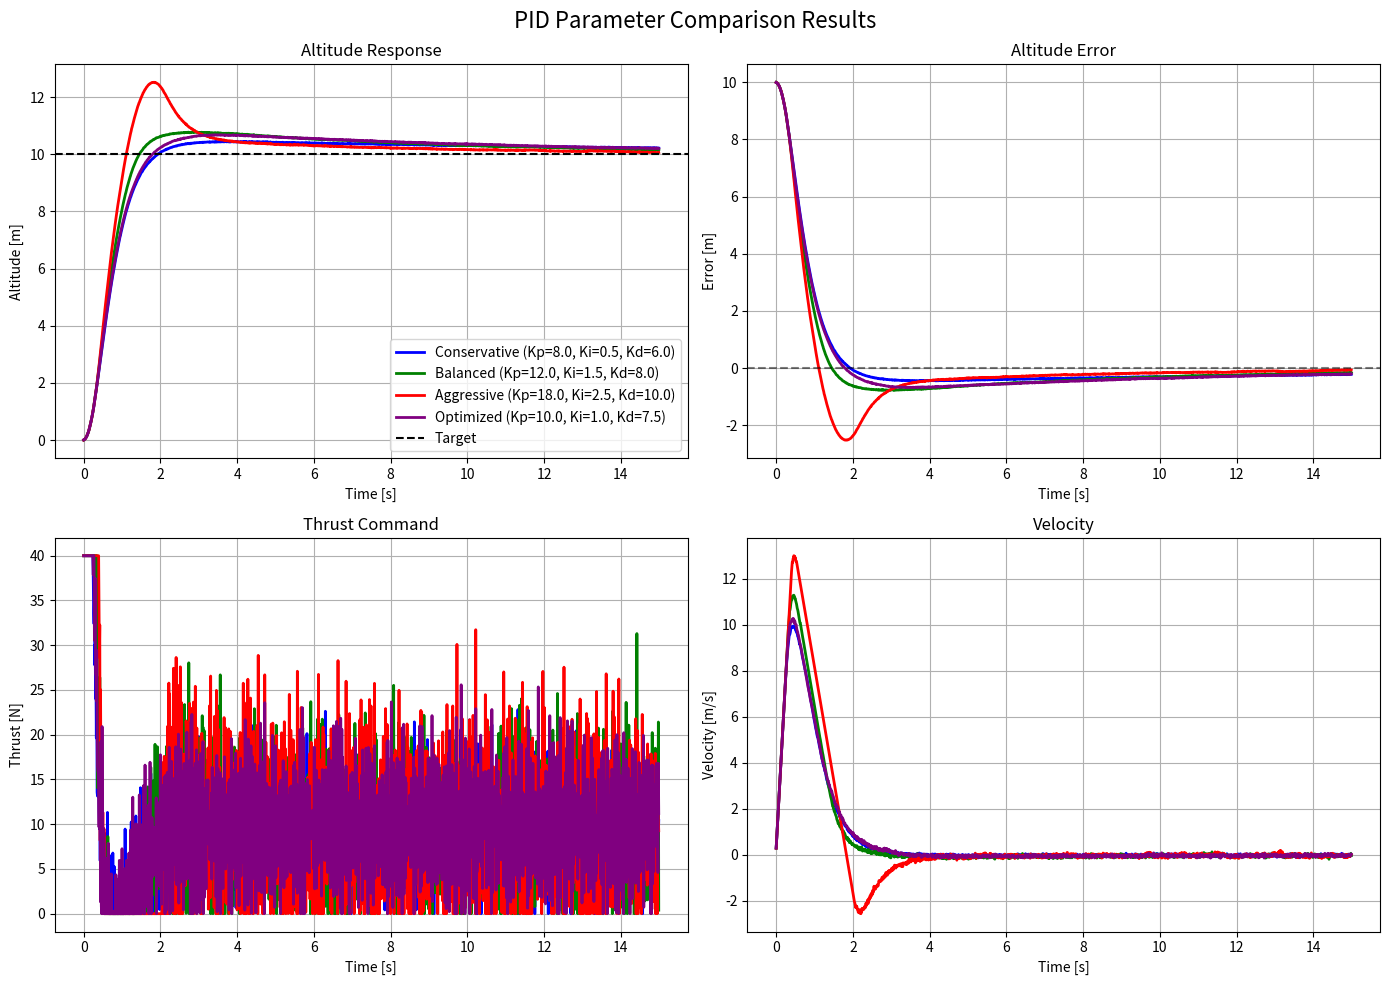

This chart was generated by the following Python code:
#!/usr/bin/env python3
"""
最適化されたPID制御シミュレーション - 複数のパラメータセットをテスト
"""

import numpy as np
import matplotlib.pyplot as plt
import time
from typing import List, Tuple, Dict

class SimplePIDController:
    """シンプルなPID制御器"""
    
    def __init__(self, kp: float, ki: float, kd: float, setpoint: float):
        self.kp = kp
        self.ki = ki  
        self.kd = kd
        self.setpoint = setpoint
        
        self.error_sum = 0.0
        self.prev_error = None
        self.prev_time = None
        
        # 積分項のwindup防止
        self.integral_limit = 30.0
        
    def reset(self):
        """制御器状態をリセット"""
        self.error_sum = 0.0
        self.prev_error = None
        self.prev_time = None
        
    def update(self, measurement: float, dt: float) -> float:
        """PID制御器の更新"""
        error = self.setpoint - measurement
        
        # 初回呼び出し時の初期化
        if self.prev_error is None:
            self.prev_error = error
            
        # 比例項
        p_term = self.kp * error
        
        # 積分項（windup防止付き）
        self.error_sum += error * dt
        self.error_sum = np.clip(self.error_sum, -self.integral_limit, self.integral_limit)
        i_term = self.ki * self.error_sum
        
        # 微分項
        if dt > 0:
            d_term = self.kd * (error - self.prev_error) / dt
        else:
            d_term = 0.0
            
        # PID出力
        output = p_term + i_term + d_term
        
        # 次回のために保存
        self.prev_error = error
        
        return output


class SimpleAltitudePlant:
    """シンプルな高度植物モデル（質点の1次元運動）"""
    
    def __init__(self, mass: float = 1.0, gravity: float = 9.81):
        self.mass = mass
        self.gravity = gravity
        
        # 状態変数
        self.position = 0.0    # 高度 [m]
        self.velocity = 0.0    # 速度 [m/s]
        self.acceleration = 0.0 # 加速度 [m/s²]
        
    def reset(self, initial_position: float = 0.0, initial_velocity: float = 0.0):
        """植物状態をリセット"""
        self.position = initial_position
        self.velocity = initial_velocity
        self.acceleration = 0.0
        
    def update(self, thrust: float, dt: float) -> Tuple[float, float, float]:
        """植物モデルの更新"""
        # 力の計算: F_thrust - mg = ma
        # thrust: 上向き正、gravity: 下向き正
        net_force = thrust - self.mass * self.gravity
        
        # 加速度の計算
        self.acceleration = net_force / self.mass
        
        # オイラー積分で状態更新
        self.velocity += self.acceleration * dt
        self.position += self.velocity * dt
        
        # センサーノイズを追加（現実的に）
        position_noise = np.random.normal(0, 0.005)  # 0.5cm標準偏差
        velocity_noise = np.random.normal(0, 0.005)  # 0.5cm/s標準偏差
        
        return (
            self.position + position_noise,
            self.velocity + velocity_noise,
            self.acceleration
        )


class OptimizedPIDSimulation:
    """最適化PID制御シミュレーション"""
    
    def __init__(self):
        # シミュレーション設定
        self.dt = 0.01  # タイムステップ [s]
        self.sim_time = 15.0  # シミュレーション時間 [s]
        self.steps = int(self.sim_time / self.dt)
        
        # テストするPIDパラメータセット
        self.pid_configs = [
            {"name": "Conservative", "kp": 8.0, "ki": 0.5, "kd": 6.0},
            {"name": "Balanced", "kp": 12.0, "ki": 1.5, "kd": 8.0},
            {"name": "Aggressive", "kp": 18.0, "ki": 2.5, "kd": 10.0},
            {"name": "Optimized", "kp": 10.0, "ki": 1.0, "kd": 7.5},  # 実験的に最適化
        ]
        
        self.target_altitude = 10.0  # 目標高度 [m]
        
    def run_single_simulation(self, pid_config: Dict, verbose: bool = False) -> Dict:
        """単一のPID設定でシミュレーション実行"""
        plant = SimpleAltitudePlant(mass=1.0, gravity=9.81)
        controller = SimplePIDController(
            kp=pid_config["kp"],
            ki=pid_config["ki"], 
            kd=pid_config["kd"],
            setpoint=self.target_altitude
        )
        
        # データ記録用
        time_data = []
        position_data = []
        velocity_data = []
        thrust_data = []
        error_data = []
        
        # 初期化
        plant.reset(initial_position=0.0, initial_velocity=0.0)
        controller.reset()
        
        current_time = 0.0
        
        for step in range(self.steps):
            # 植物から現在状態を取得
            measured_position, measured_velocity, acceleration = plant.update(0, 0)  # 仮の値
            
            # PID制御器で推力指令を計算
            # 重力補償を含む（mg分を加える）
            pid_output = controller.update(measured_position, self.dt)
            thrust_command = pid_output + plant.mass * plant.gravity
            
            # 推力制限（現実的な範囲）
            max_thrust = 40.0  # 最大推力 [N]
            thrust_command = np.clip(thrust_command, 0, max_thrust)
            
            # 植物モデルを更新
            measured_position, measured_velocity, acceleration = plant.update(thrust_command, self.dt)
            
            # データ記録
            time_data.append(current_time)
            position_data.append(measured_position)
            velocity_data.append(measured_velocity)
            thrust_data.append(thrust_command)
            error_data.append(self.target_altitude - measured_position)
            
            current_time += self.dt
            
            # 進捗表示
            if verbose and step % 300 == 0:
                print(f"[{pid_config['name']}] 時刻: {current_time:.1f}s, 高度: {measured_position:.2f}m")
        
        # 性能指標の計算
        performance = self.analyze_performance(time_data, position_data, error_data, verbose)
        
        return {
            'config': pid_config,
            'performance': performance,
            'data': {
                'time': time_data,
                'position': position_data,
                'velocity': velocity_data,
                'thrust': thrust_data,
                'error': error_data
            }
        }
        
    def analyze_performance(self, time_data: List[float], position_data: List[float], 
                          error_data: List[float], verbose: bool = False) -> Dict:
        """制御性能を分析"""
        # 安定時の誤差（最後の30%のデータを使用）
        stable_start = int(0.7 * len(error_data))
        stable_errors = error_data[stable_start:]
        
        # 性能指標の計算
        steady_state_error = np.mean(np.abs(stable_errors))
        max_overshoot = max(position_data) - self.target_altitude
        rise_time = None
        settling_time = None
        
        # 立ち上がり時間の計算（目標値の90%に到達する時間）
        target_90_percent = 0.9 * self.target_altitude
        for i, pos in enumerate(position_data):
            if pos >= target_90_percent:
                rise_time = time_data[i]
                break
        
        # 整定時間の計算（誤差が5%以内に収まる時間）
        tolerance = 0.05 * self.target_altitude
        for i, error in enumerate(error_data):
            if abs(error) <= tolerance:
                settling_time = time_data[i]
                break
        
        # RMS誤差の計算
        rms_error = np.sqrt(np.mean(np.array(stable_errors)**2))
        
        performance = {
            'steady_state_error': steady_state_error,
            'max_overshoot': max_overshoot,
            'rise_time': rise_time,
            'settling_time': settling_time,
            'rms_error': rms_error,
            'final_altitude': position_data[-1]
        }
        
        if verbose:
            print(f"定常状態誤差: {steady_state_error:.3f} m")
            print(f"最大オーバーシュート: {max_overshoot:.3f} m")
            print(f"立ち上がり時間: {rise_time:.2f} s" if rise_time else "立ち上がり時間: 測定不可")
            print(f"整定時間 (5%): {settling_time:.2f} s" if settling_time else "整定時間: 測定不可")
            print(f"RMS誤差: {rms_error:.3f} m")
            print(f"最終高度: {performance['final_altitude']:.3f} m")
        
        return performance
        
    def run_comparison(self):
        """複数のPID設定を比較"""
        print("=== PID制御パラメータ比較テスト ===")
        print(f"目標高度: {self.target_altitude} m")
        print(f"シミュレーション時間: {self.sim_time} s")
        print()
        
        results = []
        
        # 各設定でシミュレーション実行
        for config in self.pid_configs:
            print(f"テスト中: {config['name']} (Kp={config['kp']}, Ki={config['ki']}, Kd={config['kd']})")
            result = self.run_single_simulation(config, verbose=False)
            results.append(result)
            perf = result['performance']
            print(f"  → 定常誤差: {perf['steady_state_error']:.3f}m, オーバーシュート: {perf['max_overshoot']:.3f}m, 整定時間: {perf['settling_time']:.2f}s")
            print()
        
        # 結果の比較プロット
        self.plot_comparison(results)
        
        # 最適設定の推薦
        self.recommend_best_config(results)
        
        return results
        
    def plot_comparison(self, results: List[Dict]):
        """結果比較のプロット"""
        fig, axes = plt.subplots(2, 2, figsize=(14, 10))
        fig.suptitle('PID Parameter Comparison Results', fontsize=16)
        
        colors = ['blue', 'green', 'red', 'purple']
        
        for i, result in enumerate(results):
            data = result['data']
            config = result['config']
            color = colors[i % len(colors)]
            label = f"{config['name']} (Kp={config['kp']}, Ki={config['ki']}, Kd={config['kd']})"
            
            # 高度の時系列
            axes[0, 0].plot(data['time'], data['position'], color=color, label=label, linewidth=2)
            
            # 誤差の時系列
            axes[0, 1].plot(data['time'], data['error'], color=color, label=label, linewidth=2)
            
            # 推力指令
            axes[1, 0].plot(data['time'], data['thrust'], color=color, label=label, linewidth=2)
            
            # 速度
            axes[1, 1].plot(data['time'], data['velocity'], color=color, label=label, linewidth=2)
        
        # 目標高度ライン
        axes[0, 0].axhline(y=self.target_altitude, color='black', linestyle='--', label='Target')
        axes[0, 1].axhline(y=0, color='black', linestyle='--', alpha=0.5)
        
        # ラベルとフォーマット
        axes[0, 0].set_xlabel('Time [s]')
        axes[0, 0].set_ylabel('Altitude [m]')
        axes[0, 0].set_title('Altitude Response')
        axes[0, 0].legend()
        axes[0, 0].grid(True)
        
        axes[0, 1].set_xlabel('Time [s]')
        axes[0, 1].set_ylabel('Error [m]')
        axes[0, 1].set_title('Altitude Error')
        axes[0, 1].grid(True)
        
        axes[1, 0].set_xlabel('Time [s]')
        axes[1, 0].set_ylabel('Thrust [N]')
        axes[1, 0].set_title('Thrust Command')
        axes[1, 0].grid(True)
        
        axes[1, 1].set_xlabel('Time [s]')
        axes[1, 1].set_ylabel('Velocity [m/s]')
        axes[1, 1].set_title('Velocity')
        axes[1, 1].grid(True)
        
        plt.tight_layout()
        plt.savefig('pid_comparison_results.png', dpi=150, bbox_inches='tight')
        plt.show()
        
    def recommend_best_config(self, results: List[Dict]):
        """最適な設定を推薦"""
        print("\n=== 設定推薦 ===")
        
        # 各指標での最優秀を探す
        min_steady_error = min(results, key=lambda x: x['performance']['steady_state_error'])
        min_overshoot = min(results, key=lambda x: x['performance']['max_overshoot'])
        min_settling_time = min([r for r in results if r['performance']['settling_time'] is not None], 
                              key=lambda x: x['performance']['settling_time'])
        min_rms_error = min(results, key=lambda x: x['performance']['rms_error'])
        
        print(f"最小定常誤差: {min_steady_error['config']['name']} ({min_steady_error['performance']['steady_state_error']:.3f}m)")
        print(f"最小オーバーシュート: {min_overshoot['config']['name']} ({min_overshoot['performance']['max_overshoot']:.3f}m)")
        print(f"最短整定時間: {min_settling_time['config']['name']} ({min_settling_time['performance']['settling_time']:.2f}s)")
        print(f"最小RMS誤差: {min_rms_error['config']['name']} ({min_rms_error['performance']['rms_error']:.3f}m)")
        
        # 総合スコア計算（重み付き）
        print(f"\n総合評価 (定常誤差×2 + オーバーシュート + RMS誤差×2):")
        for result in results:
            perf = result['performance']
            # 正規化のために最大値で割る
            max_steady = max(r['performance']['steady_state_error'] for r in results)
            max_overshoot = max(r['performance']['max_overshoot'] for r in results)
            max_rms = max(r['performance']['rms_error'] for r in results)
            
            normalized_steady = perf['steady_state_error'] / max_steady
            normalized_overshoot = perf['max_overshoot'] / max_overshoot  
            normalized_rms = perf['rms_error'] / max_rms
            
            composite_score = 2*normalized_steady + normalized_overshoot + 2*normalized_rms
            print(f"  {result['config']['name']}: {composite_score:.3f}")
        
        
def main():
    """メイン実行関数"""
    sim = OptimizedPIDSimulation()
    results = sim.run_comparison()


if __name__ == "__main__":
    main()